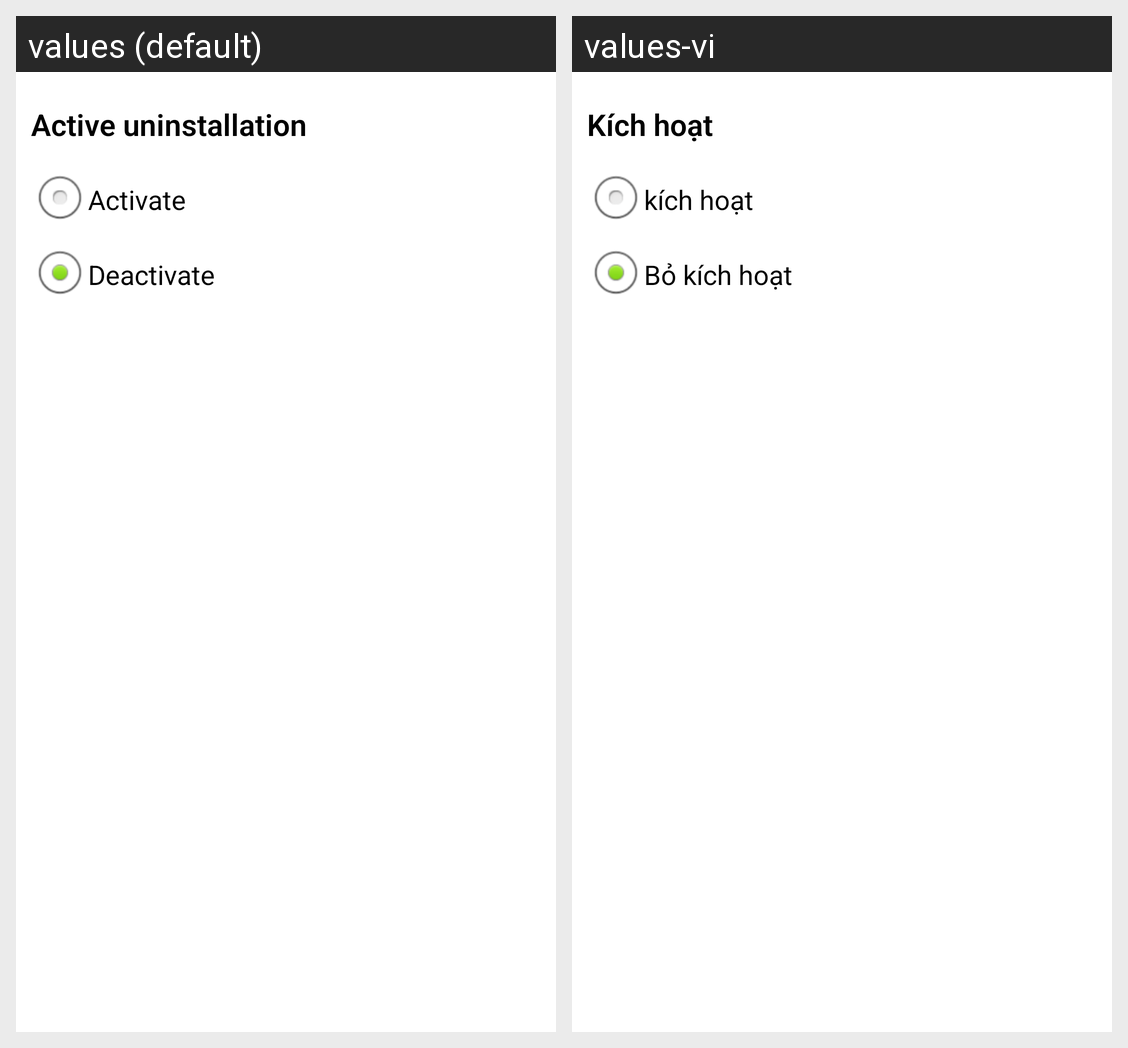

The Android screen above is rendered under two locales of the same app. Produce the string resources it draws, with the default and per-locale values.
Android screen res/layout/check_uninstall.xml rendered under 2 locales, left to right: values (default), values-vi. Device: Nexus 5 (rendered at 1080×1920; each locale shown at half size, 540×960, under a caption strip naming it); theme AppTheme.
Strings drawn on this screen, with the default value and each locale's value (text and hints the layout hard-codes, and strings that could not be matched under every locale, appear in the picture but are not listed):

txt_title_uninstall
  values: Active uninstallation
  values-vi: Kích hoạt

title_activate_uninstall
  values: Activate
  values-vi: kích hoạt

title_deactivate_uninstall
  values: Deactivate
  values-vi: Bỏ kích hoạt
